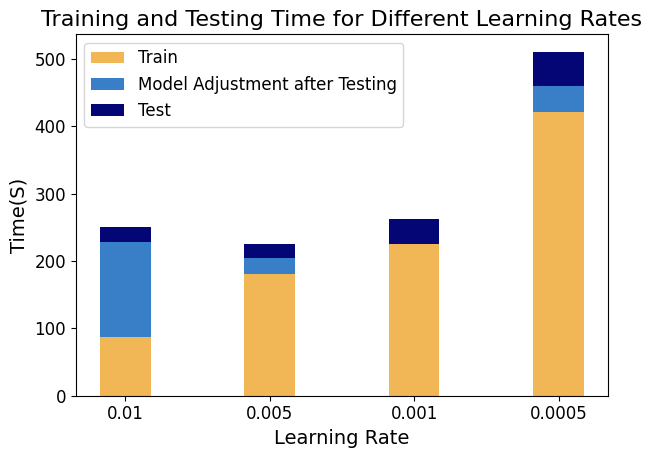

This chart was generated by the following Python code:
import matplotlib.pyplot as plt
import numpy as np

# Data processing
data = {
    0.01: {
        "Train": [74, 13],
        "Model Adjustment after Testing": [23, 8, 49, 37, 24],
        "Test": [9, 14]
    },
    0.005: {
        "Train": [66, 115],
        "Model Adjustment after Testing": [23],
        "Test": [9, 12]
    },
    0.001: {
        "Train": [74, 151],
        "Model Adjustment after Testing": [0],
        "Test": [25, 12]
    },
    0.0005: {
        "Train": [233, 188],
        "Model Adjustment after Testing": [39],
        "Test": [15, 36]
    }
    # 0.0001: {
    #     "Train": [1011, 76, 1468 ,439 ,624, 82],
    #     "Model Adjustment after Testing": [0],
    #     "Test": [149, 45]
    # }
}

# Calculate total time
total_times = {}
for lr, times in data.items():
    total_times[lr] = {k: sum(v) for k, v in times.items()}

# Set common scientific colors
colors = {
    "Train": "#F1B656",   # Blue
    "Model Adjustment after Testing": "#397FC7",  # Orange
    "Test": "#040676"  # Green
}

# Use Times New Roman font and increase font size
plt.rcParams.update({
    'font.family': 'Times New Roman',
    'font.size': 14,            # Increase the base font size
    'axes.titlesize': 16,       # Increase the title font size
    'axes.labelsize': 14,       # Increase the x and y label font size
    'xtick.labelsize': 12,      # Increase the x tick label font size
    'ytick.labelsize': 12,      # Increase the y tick label font size
    'legend.fontsize': 12,      # Increase the legend font size
})

# Plotting the bar chart
fig, ax = plt.subplots()
bar_width = 0.35
index = np.arange(len(total_times))

# Stacked bar chart
train_times = [total_times[lr]["Train"] for lr in total_times]
test_times = [total_times[lr]["Model Adjustment after Testing"] for lr in total_times]
adjust_times = [total_times[lr]["Test"] for lr in total_times]

bars1 = ax.bar(index, train_times, bar_width, label='Train', color=colors["Train"])
bars2 = ax.bar(index, test_times, bar_width, bottom=train_times, label='Model Adjustment after Testing', color=colors["Model Adjustment after Testing"])
bars3 = ax.bar(index, adjust_times, bar_width, bottom=np.array(train_times)+np.array(test_times), label='Test', color=colors["Test"])

# Add labels
ax.set_xlabel('Learning Rate')
ax.set_ylabel('Time(S)')
ax.set_title('Training and Testing Time for Different Learning Rates')
ax.set_xticks(index)
ax.set_xticklabels(total_times.keys())
ax.legend()

# Display the plot
plt.tight_layout()
plt.show()
